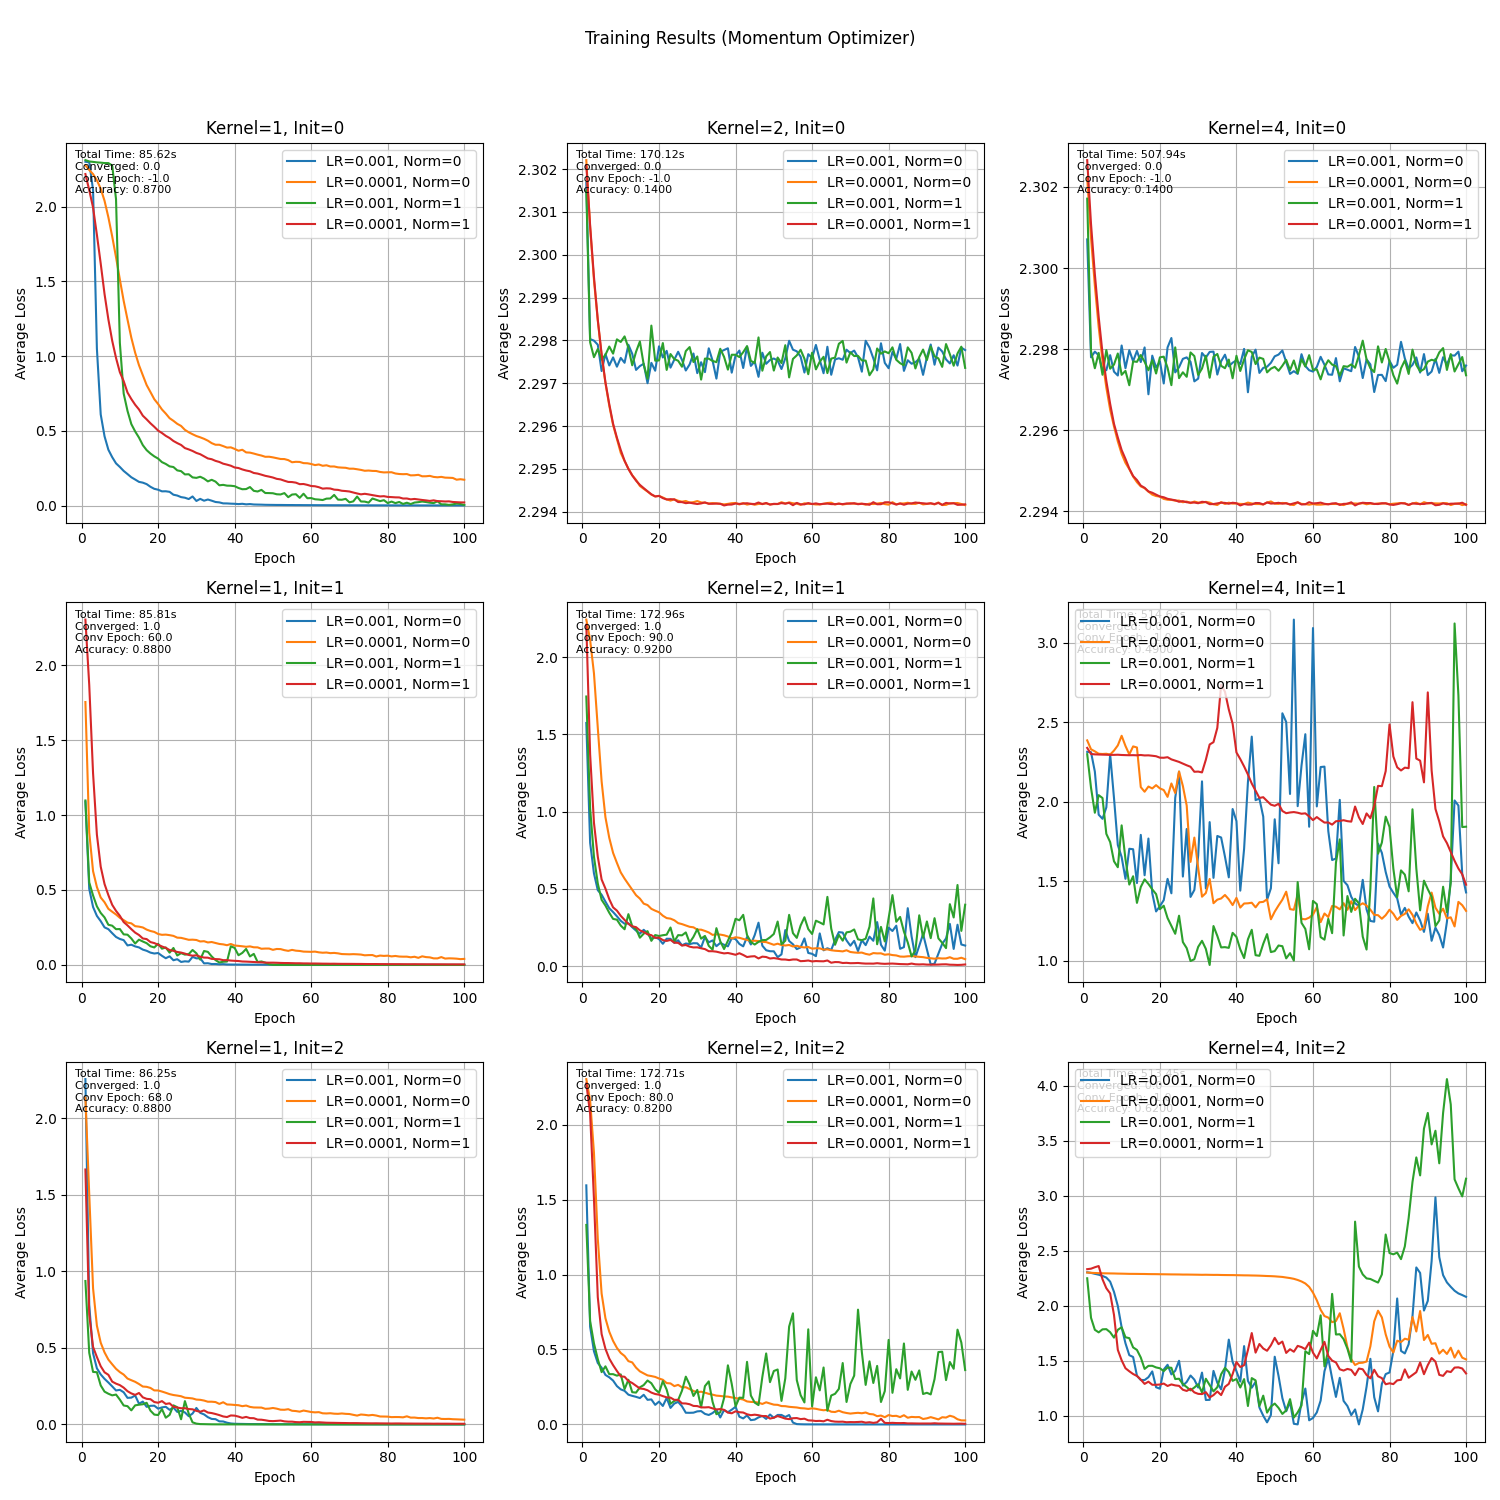

Values plotted in this chart, from the file beside it:
norm_type, learning_rate, kernel_num, init_type, epoch, avg_loss, epoch_time, total_time, converged, convergence_epoch, accuracy
0, 0.001000, 1, 0, 1, 2.3, 0.8487, 86.75, 1, 43, 0.9
0, 0.001000, 1, 0, 2, 2.297, 0.8462, 86.75, 1, 43, 0.9
0, 0.001000, 1, 0, 3, 2.111, 0.8548, 86.75, 1, 43, 0.9
0, 0.001000, 1, 0, 4, 1.051, 0.8583, 86.75, 1, 43, 0.9
0, 0.001000, 1, 0, 5, 0.6102, 0.8504, 86.75, 1, 43, 0.9
0, 0.001000, 1, 0, 6, 0.4639, 0.8582, 86.75, 1, 43, 0.9
0, 0.001000, 1, 0, 7, 0.3742, 0.856, 86.75, 1, 43, 0.9
0, 0.001000, 1, 0, 8, 0.3245, 0.8593, 86.75, 1, 43, 0.9
0, 0.001000, 1, 0, 9, 0.2829, 0.8486, 86.75, 1, 43, 0.9
0, 0.001000, 1, 0, 10, 0.2589, 0.8551, 86.75, 1, 43, 0.9
0, 0.001000, 1, 0, 11, 0.2323, 0.8587, 86.75, 1, 43, 0.9
0, 0.001000, 1, 0, 12, 0.2113, 0.8585, 86.75, 1, 43, 0.9
0, 0.001000, 1, 0, 13, 0.1899, 0.8536, 86.75, 1, 43, 0.9
0, 0.001000, 1, 0, 14, 0.1748, 1.095, 86.75, 1, 43, 0.9
0, 0.001000, 1, 0, 15, 0.1591, 1.094, 86.75, 1, 43, 0.9
0, 0.001000, 1, 0, 16, 0.154, 0.9271, 86.75, 1, 43, 0.9
0, 0.001000, 1, 0, 17, 0.1441, 0.9282, 86.75, 1, 43, 0.9
0, 0.001000, 1, 0, 18, 0.1262, 0.8681, 86.75, 1, 43, 0.9
0, 0.001000, 1, 0, 19, 0.1127, 0.8721, 86.75, 1, 43, 0.9
0, 0.001000, 1, 0, 20, 0.1066, 0.8793, 86.75, 1, 43, 0.9
0, 0.001000, 1, 0, 21, 0.09579, 0.8681, 86.75, 1, 43, 0.9
0, 0.001000, 1, 0, 22, 0.09625, 0.8705, 86.75, 1, 43, 0.9
0, 0.001000, 1, 0, 23, 0.09241, 0.8524, 86.75, 1, 43, 0.9
0, 0.001000, 1, 0, 24, 0.07324, 0.8591, 86.75, 1, 43, 0.9
0, 0.001000, 1, 0, 25, 0.06776, 0.8543, 86.75, 1, 43, 0.9
0, 0.001000, 1, 0, 26, 0.05716, 0.852, 86.75, 1, 43, 0.9
0, 0.001000, 1, 0, 27, 0.05314, 0.8508, 86.75, 1, 43, 0.9
0, 0.001000, 1, 0, 28, 0.04418, 0.8523, 86.75, 1, 43, 0.9
0, 0.001000, 1, 0, 29, 0.06148, 0.8515, 86.75, 1, 43, 0.9
0, 0.001000, 1, 0, 30, 0.0315, 0.8522, 86.75, 1, 43, 0.9
0, 0.001000, 1, 0, 31, 0.04544, 0.8521, 86.75, 1, 43, 0.9
0, 0.001000, 1, 0, 32, 0.03321, 0.8511, 86.75, 1, 43, 0.9
0, 0.001000, 1, 0, 33, 0.04115, 0.8539, 86.75, 1, 43, 0.9
0, 0.001000, 1, 0, 34, 0.03331, 0.8612, 86.75, 1, 43, 0.9
0, 0.001000, 1, 0, 35, 0.02458, 0.8883, 86.75, 1, 43, 0.9
0, 0.001000, 1, 0, 36, 0.02187, 0.8571, 86.75, 1, 43, 0.9
0, 0.001000, 1, 0, 37, 0.01529, 0.8552, 86.75, 1, 43, 0.9
0, 0.001000, 1, 0, 38, 0.01496, 0.8523, 86.75, 1, 43, 0.9
0, 0.001000, 1, 0, 39, 0.01339, 0.8513, 86.75, 1, 43, 0.9
0, 0.001000, 1, 0, 40, 0.0125, 0.8737, 86.75, 1, 43, 0.9
0, 0.001000, 1, 0, 41, 0.01057, 0.8508, 86.75, 1, 43, 0.9
0, 0.001000, 1, 0, 42, 0.01246, 0.856, 86.75, 1, 43, 0.9
0, 0.001000, 1, 0, 43, 0.008913, 0.8555, 86.75, 1, 43, 0.9
0, 0.001000, 1, 0, 44, 0.01067, 0.8536, 86.75, 1, 43, 0.9
0, 0.001000, 1, 0, 45, 0.007924, 0.9316, 86.75, 1, 43, 0.9
0, 0.001000, 1, 0, 46, 0.007255, 0.9028, 86.75, 1, 43, 0.9
0, 0.001000, 1, 0, 47, 0.006715, 0.9855, 86.75, 1, 43, 0.9
0, 0.001000, 1, 0, 48, 0.005749, 0.9519, 86.75, 1, 43, 0.9
0, 0.001000, 1, 0, 49, 0.005349, 0.8608, 86.75, 1, 43, 0.9
0, 0.001000, 1, 0, 50, 0.005097, 0.866, 86.75, 1, 43, 0.9
0, 0.001000, 1, 0, 51, 0.004740, 0.8552, 86.75, 1, 43, 0.9
0, 0.001000, 1, 0, 52, 0.004717, 0.8628, 86.75, 1, 43, 0.9
0, 0.001000, 1, 0, 53, 0.004424, 0.8627, 86.75, 1, 43, 0.9
0, 0.001000, 1, 0, 54, 0.004199, 0.856, 86.75, 1, 43, 0.9
0, 0.001000, 1, 0, 55, 0.004182, 0.8894, 86.75, 1, 43, 0.9
0, 0.001000, 1, 0, 56, 0.003850, 0.8836, 86.75, 1, 43, 0.9
0, 0.001000, 1, 0, 57, 0.003892, 0.9176, 86.75, 1, 43, 0.9
0, 0.001000, 1, 0, 58, 0.003615, 0.8505, 86.75, 1, 43, 0.9
0, 0.001000, 1, 0, 59, 0.003538, 0.85, 86.75, 1, 43, 0.9
0, 0.001000, 1, 0, 60, 0.003384, 0.8499, 86.75, 1, 43, 0.9
... 3,540 more rows
